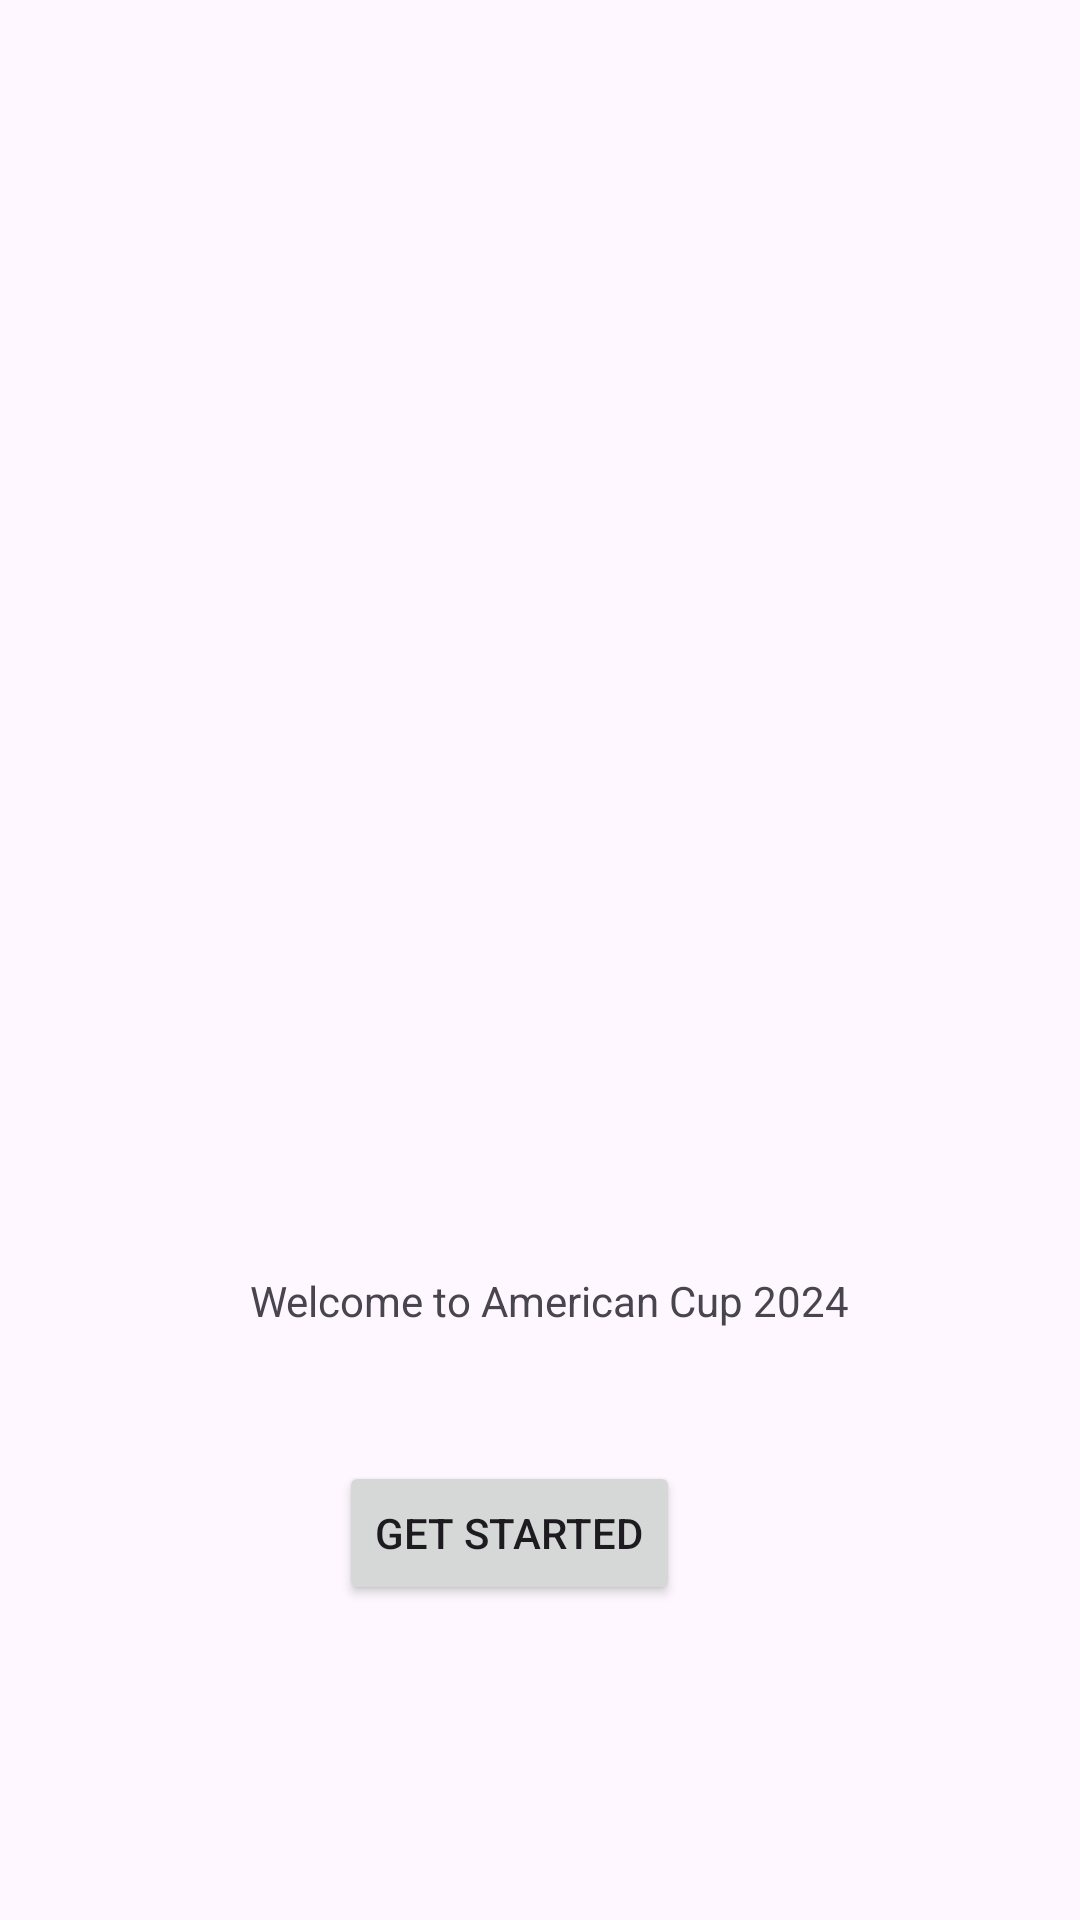

Produce the Android XML layout that renders to this screen, including the resource entries it uses.
<!-- AndroidManifest.xml: application theme Theme.ExamenParcial_Garay22101570 -->
<!-- res/layout/activity_splash.xml -->
<?xml version="1.0" encoding="utf-8"?>
<androidx.constraintlayout.widget.ConstraintLayout xmlns:android="http://schemas.android.com/apk/res/android"
    xmlns:app="http://schemas.android.com/apk/res-auto"
    xmlns:tools="http://schemas.android.com/tools"
    android:id="@+id/main"
    android:layout_width="match_parent"
    android:layout_height="match_parent"
    tools:context=".SplashActivity">

    <Button
        android:id="@+id/btnGetStarted"
        android:layout_width="wrap_content"
        android:layout_height="wrap_content"
        android:layout_marginStart="33dp"
        android:layout_marginBottom="105dp"
        android:text="GET STARTED"
        app:layout_constraintBottom_toBottomOf="parent"
        app:layout_constraintStart_toStartOf="@+id/textView"
        app:layout_constraintTop_toBottomOf="@+id/textView" />

    <TextView
        android:id="@+id/textView"
        android:layout_width="wrap_content"
        android:layout_height="wrap_content"
        android:layout_marginEnd="13dp"
        android:layout_marginBottom="44dp"
        android:text=" Welcome to American Cup 2024"
        app:layout_constraintBottom_toTopOf="@+id/btnGetStarted"
        app:layout_constraintEnd_toEndOf="@+id/imageView"
        app:layout_constraintTop_toBottomOf="@+id/imageView" />

    <ImageView
        android:id="@+id/imageView"
        android:layout_width="232dp"
        android:layout_height="0dp"
        android:layout_marginTop="158dp"
        android:layout_marginBottom="42dp"
        app:layout_constraintBottom_toTopOf="@+id/textView"
        app:layout_constraintEnd_toEndOf="parent"
        app:layout_constraintStart_toStartOf="parent"
        app:layout_constraintTop_toTopOf="parent"
        app:srcCompat="@drawable/copaamerica" />
</androidx.constraintlayout.widget.ConstraintLayout>
<!-- resources referenced by this layout -->
<resources>
  <style name="Theme.ExamenParcial_Garay22101570" parent="Base.Theme.ExamenParcial_Garay22101570" />
  <style name="Base.Theme.ExamenParcial_Garay22101570" parent="Theme.Material3.DayNight.NoActionBar">
          
          
      </style>
</resources>
